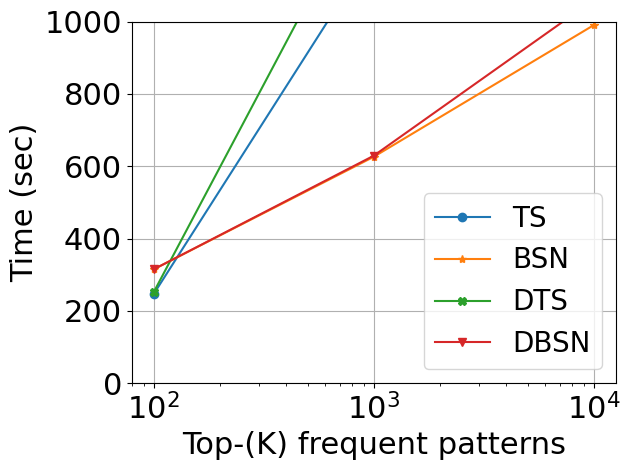

Python code for this plot:
import matplotlib.pyplot as plt

# plt.figure("KosarakR")
# plt.rcParams["font.family"] = "Times New Roman"
# plt.xlabel("Top-(K) frequent patterns", fontsize=22)
# plt.ylim(0,300)
# plt.xscale('log')
# plt.xticks(fontsize=22) 
# plt.yticks(fontsize=22) 
# plt.ylabel("Time (sec)", fontsize=22)
# x = [100, 1000, 10007]
# y = [13.8, 139.0, 900]
# plt.plot(x, y, marker='o', linestyle='-', label="TS")
# y = [11.3, 17.2, 143.0]
# plt.plot(x, y, marker='*', linestyle='-', label="BSN")
# y = [30.48, 300.0, 1500]
# plt.plot(x, y, marker='.', linestyle='-', label="DTS")
# y = [11.4, 18.9, 186.0]
# plt.plot(x, y, marker='v', linestyle='-', label="DBSN")
# plt.legend(fontsize=20)
# plt.tight_layout()
# plt.grid(True)
# plt.savefig("KosarakR.svg", format="svg", dpi=300)  # High-quality output
# plt.savefig("KosarakR.pdf", format="pdf", dpi=300)  # High-quality output

# plt.figure("AccidentsR")
# plt.rcParams["font.family"] = "Times New Roman"
# plt.xlabel("Top-(K) frequent patterns", fontsize=22)
# plt.ylim(0,300)
# plt.xscale('log')
# plt.xticks(fontsize=22) 
# plt.yticks(fontsize=22) 
# plt.ylabel("Time (sec)", fontsize=22)
# x = [100, 1000, 10000]
# y = [17.2, 242.1, 1200]
# plt.plot(x, y, marker='o', linestyle='-', label="TS")
# y = [9.2, 10.1, 20.5]
# plt.plot(x, y, marker='*', linestyle='-', label="BSN")
# y = [10.1, 187.4, 900]
# plt.plot(x, y, marker='.', linestyle='-', label="DTS")
# y = [9.2, 10.2, 24.3]
# plt.plot(x, y, marker='v', linestyle='-', label="DBSN")
# plt.legend(fontsize=20)
# plt.tight_layout()
# plt.grid(True)
# plt.savefig("AccidentsR.svg", format="svg", dpi=300)  # High-quality output
# plt.savefig("AccidentsR.pdf", format="pdf", dpi=300)  # High-quality output

# plt.figure("ChessR")
# plt.rcParams["font.family"] = "Times New Roman"
# plt.xlabel("Top-(K) frequent patterns", fontsize=22)
# # plt.ylim(0,300)
# plt.xscale('log')
# plt.xticks(fontsize=22) 
# plt.yticks(fontsize=22) 
# plt.ylabel("Time (sec)", fontsize=22)
# x = [102, 1001, 10028]
# y = [0.1, 1.1, 18.9]
# plt.plot(x, y, marker='o', linestyle='-', label="TS")
# y = [0.3, 0.4, 6.8]
# plt.plot(x, y, marker='*', linestyle='-', label="BSN")
# y = [0.08, 0.5, 11.8]
# plt.plot(x, y, marker='.', linestyle='-', label="DTS")
# y = [0.3, 0.4, 7.0]
# plt.plot(x, y, marker='v', linestyle='-', label="DBSN")
# plt.legend(fontsize=20)
# plt.tight_layout()
# plt.grid(True)
# plt.savefig("ChessR.svg", format="svg", dpi=300)  # High-quality output
# plt.savefig("ChessR.pdf", format="pdf", dpi=300)  # High-quality output

# plt.figure("ConnectR")
# plt.rcParams["font.family"] = "Times New Roman"
# plt.xlabel("Top-(K) frequent patterns", fontsize=22)
# plt.ylim(0,300)
# plt.xscale('log')
# plt.xticks(fontsize=22) 
# plt.yticks(fontsize=22) 
# plt.ylabel("Time (sec)", fontsize=22)
# x = [100, 1003, 10015]
# y = [2.7, 30.3, 300]
# plt.plot(x, y, marker='o', linestyle='-', label="TS")
# y = [1.3, 1.4, 8.7]
# plt.plot(x, y, marker='*', linestyle='-', label="BSN")
# y = [1.2, 10.9, 120.1]
# plt.plot(x, y, marker='.', linestyle='-', label="DTS")
# y = [1.3, 1.5, 11.9]
# plt.plot(x, y, marker='v', linestyle='-', label="DBSN")
# plt.legend(fontsize=20)
# plt.tight_layout()
# plt.grid(True)
# plt.savefig("ConnectR.svg", format="svg", dpi=300)  # High-quality output
# plt.savefig("ConnectR.pdf", format="pdf", dpi=300)  # High-quality output

# plt.figure("MushroomR")
# plt.rcParams["font.family"] = "Times New Roman"
# plt.xlabel("Top-(K) frequent patterns", fontsize=22)
# # plt.ylim(0,300)
# plt.xscale('log')
# plt.xticks(fontsize=22) 
# plt.yticks(fontsize=22) 
# plt.ylabel("Time (sec)", fontsize=22)
# x = [106, 1008, 10011]
# y = [0.3, 2.6, 25.7]
# plt.plot(x, y, marker='o', linestyle='-', label="TS")
# y = [0.3, 0.39, 7.8]
# plt.plot(x, y, marker='*', linestyle='-', label="BSN")
# y = [0.2, 2.8, 33.8]
# plt.plot(x, y, marker='X', linestyle='-', label="DTS")
# y = [0.3, 0.4, 9.4]
# plt.plot(x, y, marker='v', linestyle='-', label="DBSN")
# plt.legend(fontsize=20)
# plt.tight_layout()
# plt.grid(True)
# plt.savefig("MushroomR.svg", format="svg", dpi=300)  # High-quality output
# plt.savefig("MushroomR.pdf", format="pdf", dpi=300)  # High-quality output

# dataset="pumsbR"
# x = [100, 1000, 10002]
# plt.figure(dataset)
# plt.rcParams["font.family"] = "Times New Roman"
# plt.xlabel("Top-(K) frequent patterns", fontsize=22)
# plt.ylim(0,300)
# plt.xscale('log')
# plt.xticks(fontsize=22) 
# plt.yticks(fontsize=22) 
# plt.ylabel("Time (sec)", fontsize=22)
# y = [2.3, 29.5, 330]
# plt.plot(x, y, marker='o', linestyle='-', label="TS")
# y = [1.4, 1.7, 9.2]
# plt.plot(x, y, marker='*', linestyle='-', label="BSN")
# y = [1.3, 12.6, 220.2]
# plt.plot(x, y, marker='X', linestyle='-', label="DTS")
# y = [1.3, 1.8, 12.2]
# plt.plot(x, y, marker='v', linestyle='-', label="DBSN")
# plt.legend(fontsize=20)
# plt.tight_layout()
# plt.grid(True)
# plt.savefig(dataset + ".svg", format="svg", dpi=300)  # High-quality output
# plt.savefig(dataset + ".pdf", format="pdf", dpi=300)  # High-quality output

# dataset="T40I10D100KR"
# x = [100, 1000, 10018]
# plt.figure(dataset)
# plt.rcParams["font.family"] = "Times New Roman"
# plt.xlabel("Top-(K) frequent patterns", fontsize=22)
# plt.ylim(0,300)
# plt.xscale('log')
# plt.xticks(fontsize=22) 
# plt.yticks(fontsize=22) 
# plt.ylabel("Time (sec)", fontsize=22)
# y = [6.8, 87.2, 251.0]
# plt.plot(x, y, marker='o', linestyle='-', label="TS")
# y = [1.5, 3.1, 17.6]
# plt.plot(x, y, marker='*', linestyle='-', label="BSN")
# y = [8.4, 156.1, 400.0]
# plt.plot(x, y, marker='X', linestyle='-', label="DTS")
# y = [1.4, 3.5, 23.6]
# plt.plot(x, y, marker='v', linestyle='-', label="DBSN")
# plt.legend(fontsize=20)
# plt.tight_layout()
# plt.grid(True)
# plt.savefig(dataset + ".svg", format="svg", dpi=300)  # High-quality output
# plt.savefig(dataset + ".pdf", format="pdf", dpi=300)  # High-quality output

# dataset="L-0023R"
# x = [100, 1025, 11257]
# plt.figure(dataset)
# plt.rcParams["font.family"] = "Times New Roman"
# plt.xlabel("Top-(K) frequent patterns", fontsize=22)
# # plt.ylim(0,300)
# plt.xscale('log')
# plt.xticks(fontsize=22) 
# plt.yticks(fontsize=22) 
# plt.ylabel("Time (sec)", fontsize=22)
# y = [0.1, 1.0, 10.3]
# plt.plot(x, y, marker='o', linestyle='-', label="TS")
# y = [0.3, 0.5, 7.1]
# plt.plot(x, y, marker='*', linestyle='-', label="BSN")
# y = [0.1, 1.5, 14.7]
# plt.plot(x, y, marker='X', linestyle='-', label="DTS")
# y = [0.1, 1.4, 8.6]
# plt.plot(x, y, marker='v', linestyle='-', label="DBSN")
# plt.legend(fontsize=20)
# plt.tight_layout()
# plt.grid(True)
# plt.savefig(dataset + ".svg", format="svg", dpi=300)  # High-quality output
# plt.savefig(dataset + ".pdf", format="pdf", dpi=300)  # High-quality output

# dataset="T16IT20D100KR"
# x = [100, 1000, 10034]
# plt.figure(dataset)
# plt.rcParams["font.family"] = "Times New Roman"
# plt.xlabel("Top-(K) frequent patterns", fontsize=22)
# # plt.ylim(0,300)
# plt.xscale('log')
# plt.xticks(fontsize=22) 
# plt.yticks(fontsize=22) 
# plt.ylabel("Time (sec)", fontsize=22)
# y = [5.0, 31.1, 220.4]
# plt.plot(x, y, marker='o', linestyle='-', label="TS")
# y = [0.9, 1.1, 7.0]
# plt.plot(x, y, marker='*', linestyle='-', label="BSN")
# y = [2.6, 8.2, 49.5]
# plt.plot(x, y, marker='X', linestyle='-', label="DTS")
# y = [0.9, 1.1, 9.6]
# plt.plot(x, y, marker='v', linestyle='-', label="DBSN")
# plt.legend(fontsize=20)
# plt.tight_layout()
# plt.grid(True)
# plt.savefig(dataset + ".svg", format="svg", dpi=300)  # High-quality output
# plt.savefig(dataset + ".pdf", format="pdf", dpi=300)  # High-quality output


dataset="WebdocsR"
x = [100, 1000, 10000]
plt.figure(dataset)
plt.rcParams["font.family"] = "Times New Roman"
plt.xlabel("Top-(K) frequent patterns", fontsize=22)
plt.ylim(0,1000)
plt.xscale('log')
plt.xticks(fontsize=22) 
plt.yticks(fontsize=22) 
plt.ylabel("Time (sec)", fontsize=22)
y = [247, 1200, 12000]
plt.plot(x, y, marker='o', linestyle='-', label="TS")
y = [315, 626, 990]
plt.plot(x, y, marker='*', linestyle='-', label="BSN")
y = [252, 1400, 14000]
plt.plot(x, y, marker='X', linestyle='-', label="DTS")
y = [315, 629, 1060]
plt.plot(x, y, marker='v', linestyle='-', label="DBSN")
plt.legend(fontsize=20)
plt.tight_layout()
plt.grid(True)
plt.savefig(dataset + ".svg", format="svg", dpi=300)  # High-quality output
plt.savefig(dataset + ".pdf", format="pdf", dpi=300)  # High-quality output

plt.show()


